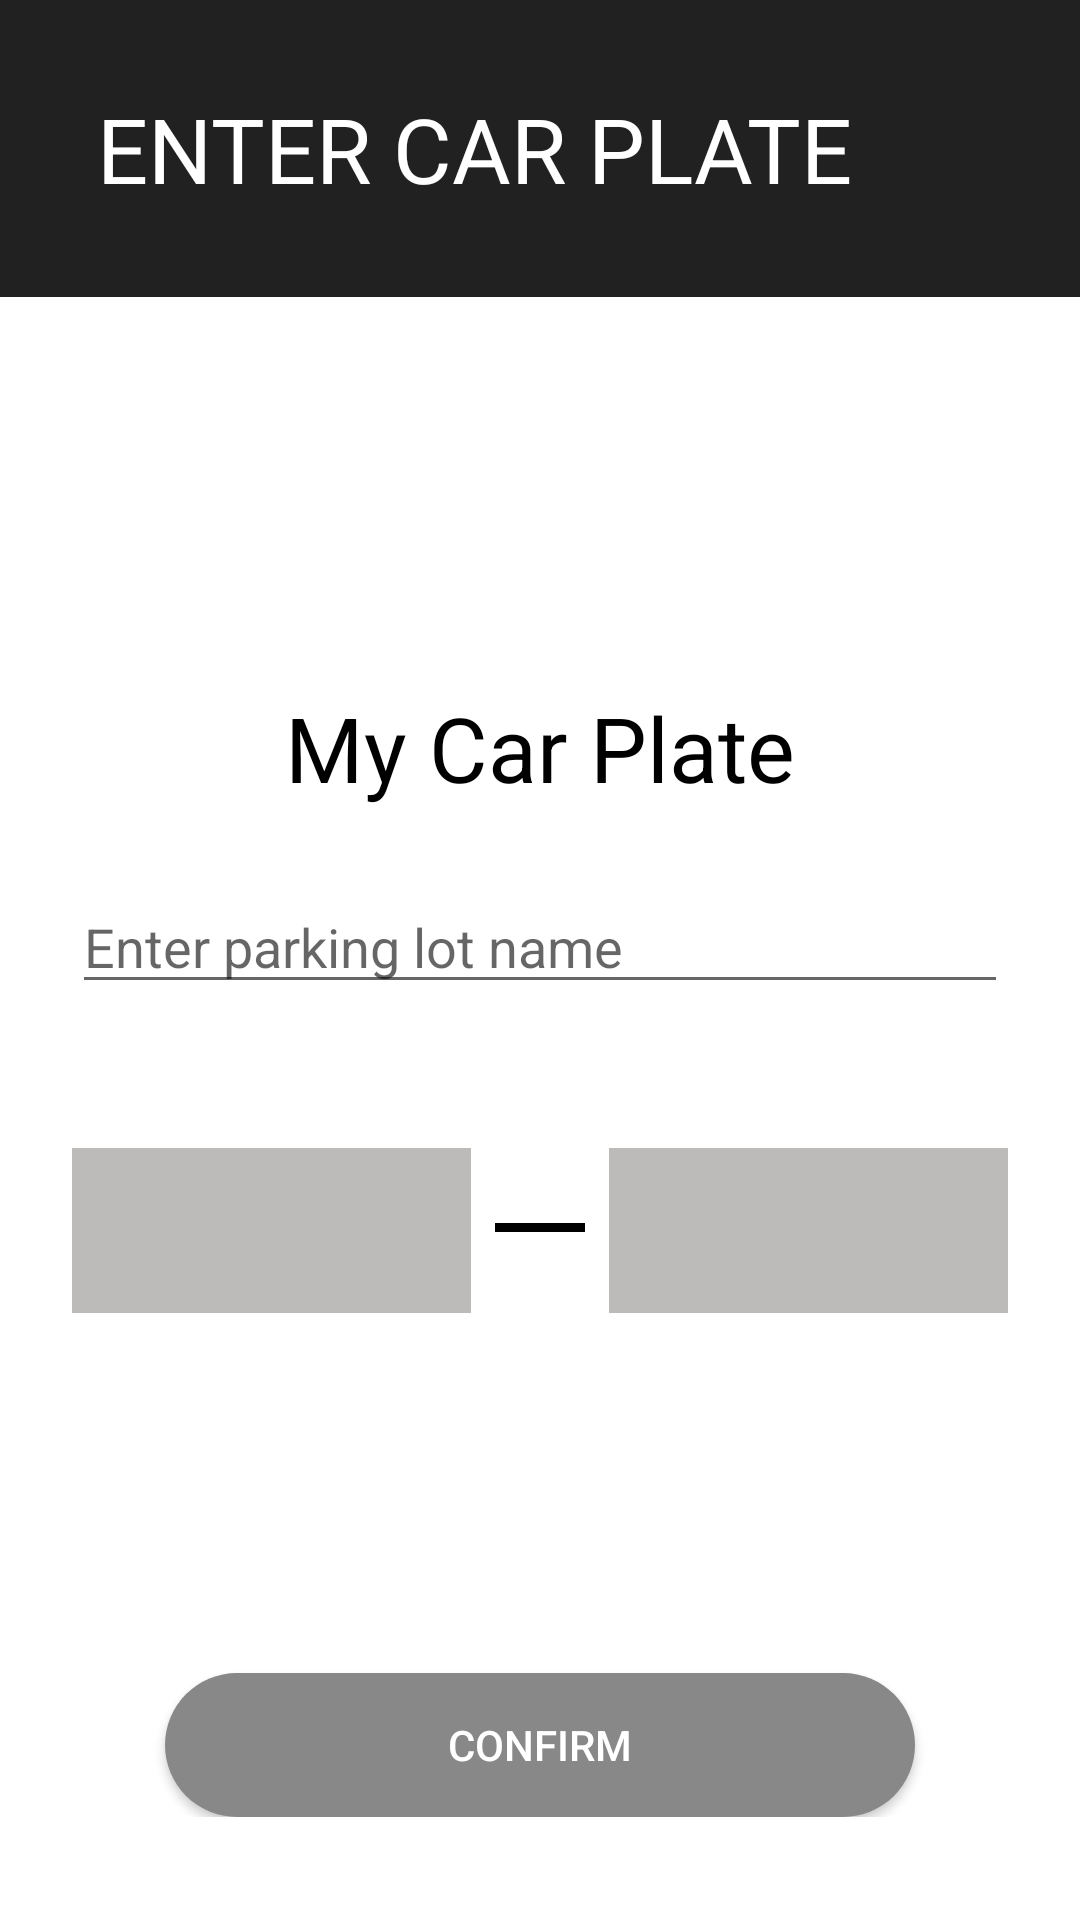

Android layout source for this screen:
<!-- AndroidManifest.xml: application theme Theme.Parkingapp -->
<!-- res/layout/fragment_car_plate.xml -->
<?xml version="1.0" encoding="utf-8"?>
<FrameLayout xmlns:android="http://schemas.android.com/apk/res/android"
    xmlns:tools="http://schemas.android.com/tools"
    xmlns:app="http://schemas.android.com/apk/res-auto"
    android:layout_width="match_parent"
    android:layout_height="match_parent"
    tools:context=".CarPlateFragment">

    <ScrollView
        android:id="@+id/scrollView2"
        android:layout_width="match_parent"
        android:layout_height="match_parent">

        <LinearLayout
            android:layout_width="match_parent"
            android:layout_height="wrap_content"
            android:orientation="vertical">

            <androidx.constraintlayout.widget.ConstraintLayout
                android:layout_width="match_parent"
                android:layout_height="match_parent"
                android:background="@color/material_grey_900">

                <TextView
                    android:id="@+id/textView"
                    android:layout_width="wrap_content"
                    android:layout_height="99dp"
                    android:layout_marginEnd="76dp"
                    android:gravity="center_vertical"
                    android:text="ENTER CAR PLATE"
                    android:textColor="@color/white"
                    android:textSize="30sp"
                    app:layout_constraintBottom_toBottomOf="parent"
                    app:layout_constraintEnd_toEndOf="parent"
                    app:layout_constraintTop_toTopOf="parent"
                    app:layout_constraintVertical_bias="0.0" />

            </androidx.constraintlayout.widget.ConstraintLayout>

            <TextView
                android:id="@+id/enterMyCarPlateTitle"
                android:layout_width="match_parent"
                android:layout_height="wrap_content"
                android:layout_marginTop="130dp"
                android:inputType="text"
                android:gravity="center"
                android:hint="My Car Plate"
                android:textSize="30dp"
                android:textColorHint="@color/black"/>

            <AutoCompleteTextView
                android:id="@+id/enterCarPlateAutoComplete"
                android:layout_width="match_parent"
                android:layout_height="wrap_content"
                android:layout_marginTop="24dp"
                android:layout_marginStart="24dp"
                android:layout_marginEnd="24dp"
                android:hint="Enter parking lot name"
                android:completionThreshold="2"/>

            <LinearLayout
                android:layout_width="wrap_content"
                android:layout_height="wrap_content"
                android:orientation="horizontal"
                android:layout_marginTop="48dp"
                android:layout_marginStart="24dp"
                android:layout_marginEnd="24dp"
                android:layout_gravity="center">

                <EditText
                    android:id="@+id/editTextFirst"
                    android:layout_width="150dp"
                    android:layout_height="55dp"
                    android:background="#BDBABA"
                    android:gravity="center"
                    android:textColor="@color/grey"
                    android:textSize="20sp"
                    android:textStyle="bold"
                    android:layout_weight="0.5"
                    android:layout_marginEnd="8dp" />

                <View
                    android:layout_width="30dp"
                    android:layout_height="3dp"
                    android:background="@color/black"
                    android:layout_marginTop="25dp"/>

                <EditText
                    android:id="@+id/editTextSecond"
                    android:layout_width="150dp"
                    android:layout_height="55dp"
                    android:background="#BDBABA"
                    android:gravity="center"
                    android:textColor="@color/grey"
                    android:textSize="20sp"
                    android:textStyle="bold"
                    android:layout_weight="0.5"
                    android:layout_marginStart="8dp"/>
            </LinearLayout>

            <Button
                android:id="@+id/confirm_button"
                android:layout_width="250dp"
                android:layout_height="wrap_content"
                android:layout_gravity="center_horizontal"
                android:text="Confirm"
                android:layout_marginTop="120dp"
                android:background="@drawable/edittext_background"
                android:textColor="@color/white"
                android:padding="13dp" />


        </LinearLayout>
    </ScrollView>

</FrameLayout>
<!-- resources referenced by this layout -->
<resources>
  <color name="black">#FF000000</color>
  <color name="grey">#808080</color>
  <color name="white">#FFFFFFFF</color>
  <!-- drawable edittext_background (drawable) -->
  <?xml version="1.0" encoding="utf-8"?>
  <selector xmlns:android="http://schemas.android.com/apk/res/android">
  <item>
      <shape android:shape="rectangle">
          <solid android:color="#888888"/>
          <corners android:radius="50dp"/>
      </shape>
  </item>
  </selector>
  <style name="Theme.Parkingapp" parent="Theme.MaterialComponents.DayNight.DarkActionBar">
          
          <item name="colorPrimary">@color/purple_500</item>
          <item name="colorPrimaryVariant">@color/purple_700</item>
          <item name="colorOnPrimary">@color/white</item>
          
          <item name="colorSecondary">@color/teal_200</item>
          <item name="colorSecondaryVariant">@color/teal_700</item>
          <item name="colorOnSecondary">@color/black</item>
          
          <item name="android:statusBarColor">?attr/colorPrimaryVariant</item>
          
          <item name="materialButtonStyle">@style/CustomButtonStyle</item>
      </style>
  <color name="purple_500">#FF6200EE</color>
  <color name="purple_700">#FF3700B3</color>
  <color name="teal_200">#FF03DAC5</color>
  <color name="teal_700">#FF018786</color>
  <style name="CustomButtonStyle" parent="Widget.MaterialComponents.Button">
          <item name="android:background">@drawable/rounded_grey_background</item>
          <item name="android:textColor">@color/black</item>
      </style>
  <!-- drawable rounded_grey_background (drawable) -->
  <?xml version="1.0" encoding="utf-8"?>
      <shape xmlns:android="http://schemas.android.com/apk/res/android">
          <solid android:color="#CCCCCC"/>
          <corners android:radius="20dp"/>
      </shape>
</resources>
